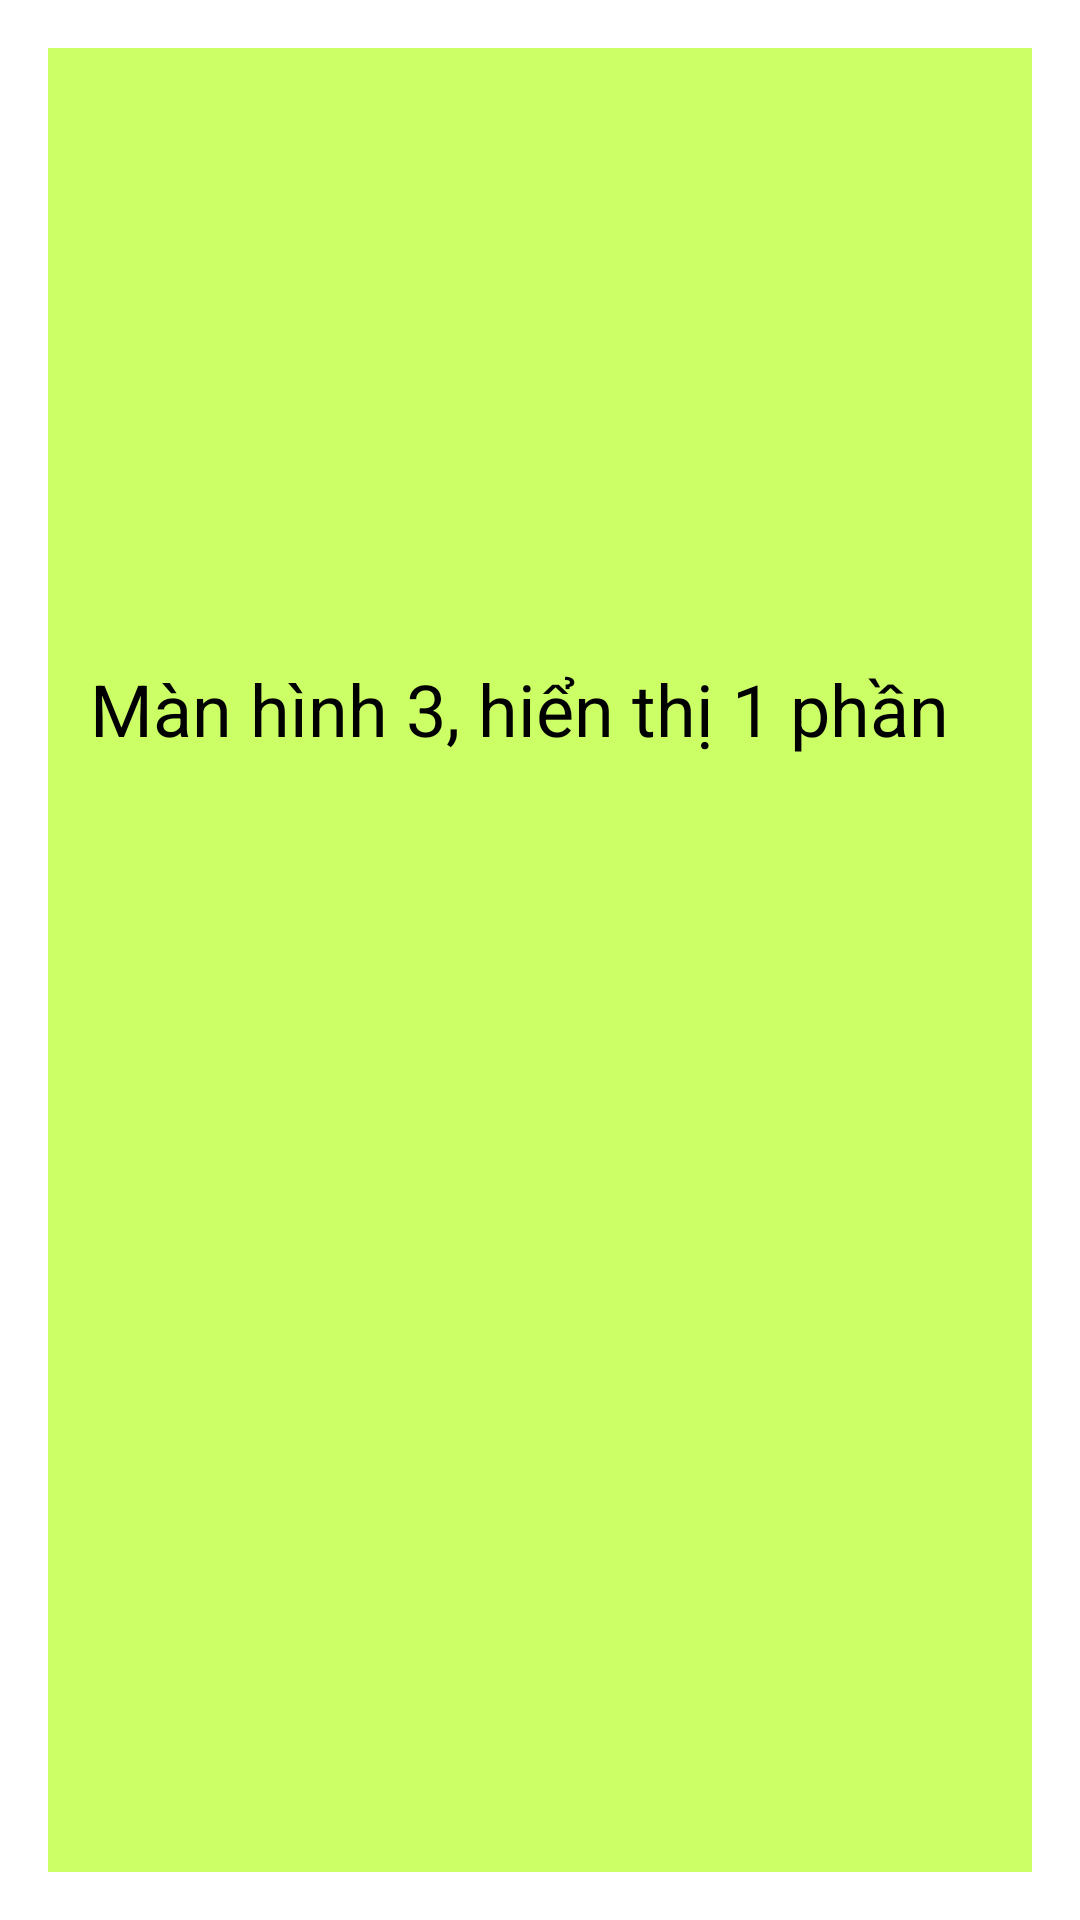

Here is an Android app screen rendered from its layout file. Give the layout XML and the strings, colors and styles it references.
<!-- AndroidManifest.xml: activity theme Theme.AppCompat.DayNight.Dialog -->
<!-- res/layout/activity_screen3.xml -->
<?xml version="1.0" encoding="utf-8"?>
<androidx.constraintlayout.widget.ConstraintLayout xmlns:android="http://schemas.android.com/apk/res/android"
    xmlns:app="http://schemas.android.com/apk/res-auto"
    xmlns:tools="http://schemas.android.com/tools"
    android:id="@+id/main"
    android:layout_width="match_parent"
    android:layout_height="match_parent"
    android:layout_gravity="center"
    tools:context=".ui_mvp.lifecycle_activity.Screen3Activity"
    android:background="#CCFF66">

    <TextView
        android:layout_width="300dp"
        android:layout_height="200dp"
        android:text="Màn hình 3, hiển thị 1 phần"
        android:textColor="@color/black"
        android:textSize="24dp"
        app:layout_constraintBottom_toBottomOf="parent"
        app:layout_constraintEnd_toEndOf="parent"
        app:layout_constraintStart_toStartOf="parent"
        app:layout_constraintTop_toTopOf="parent"
        tools:ignore="MissingConstraints" />

</androidx.constraintlayout.widget.ConstraintLayout>
<!-- resources referenced by this layout -->
<resources>
  <color name="black">#000000</color>
</resources>
